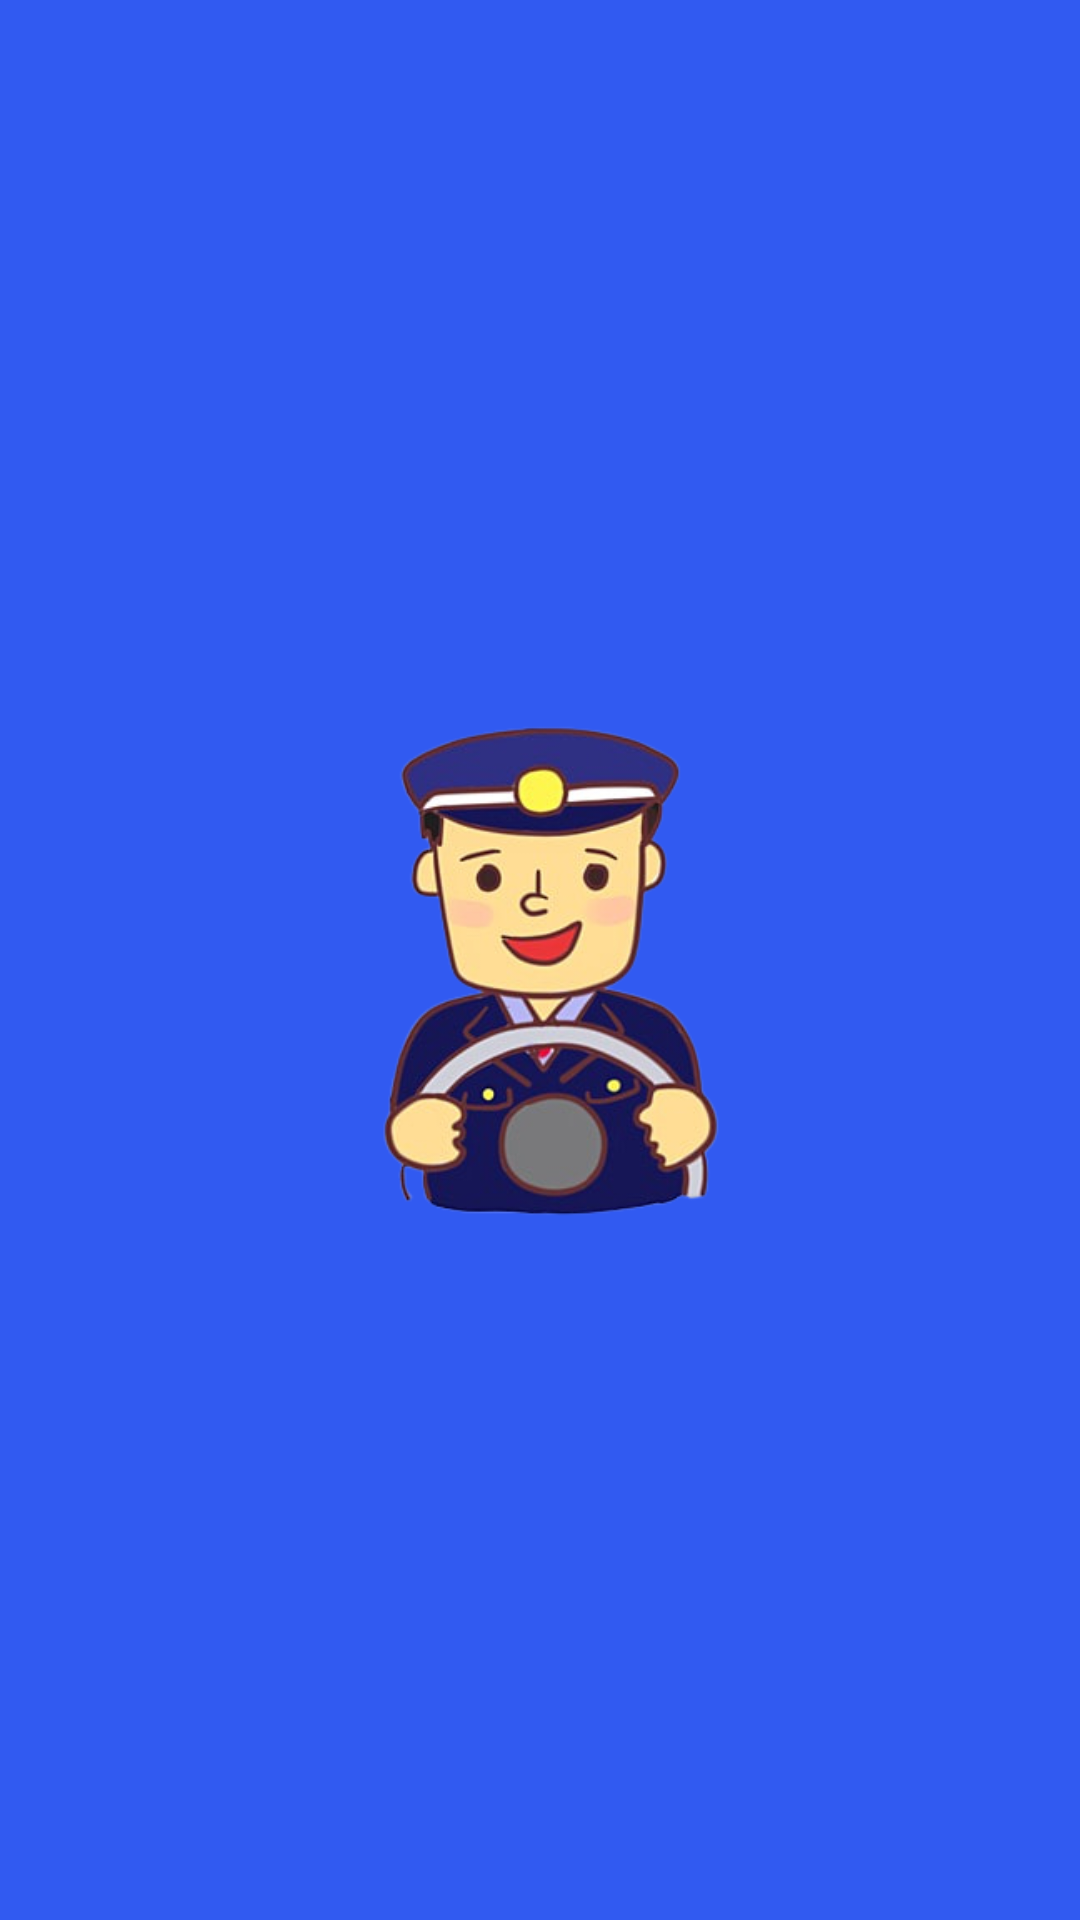

Here is an Android app screen rendered from its layout file. Give the layout XML and the strings, colors and styles it references.
<!-- AndroidManifest.xml: application theme Theme.VehicleManagement -->
<!-- res/layout/loading_screen.xml -->
<?xml version="1.0" encoding="utf-8"?>
<RelativeLayout xmlns:android="http://schemas.android.com/apk/res/android"
    android:layout_width="match_parent"
    android:layout_height="match_parent"
    android:background="#315AF1">















        <ImageView
            android:layout_width="200dp"
            android:layout_height="200dp"
            android:src="@drawable/driver_cartoon"
            android:layout_centerInParent="true"
            android:id="@+id/car_image_view"
            />






</RelativeLayout>
<!-- resources referenced by this layout -->
<resources>
  <!-- drawable driver_cartoon: png bitmap (drawable, 104211 bytes) -->
  <style name="Theme.VehicleManagement" parent="Theme.Material3.DayNight.NoActionBar">
          
          <item name="colorPrimary">@color/primary</item>
          <item name="colorPrimaryVariant">@color/purple_700</item>
          <item name="colorOnPrimary">@color/white</item>
          
          <item name="colorSecondary">@color/primary</item>
          <item name="colorSecondaryVariant">@color/teal_700</item>
          <item name="colorOnSecondary">@color/black</item>
          
          <item name="android:statusBarColor">@color/primary</item>
          
  
          <item name="android:actionMenuTextColor">@color/primary</item>
      </style>
  <color name="primary">#2196F3</color>
  <color name="purple_700">#FF3700B3</color>
  <color name="white">#FFFFFFFF</color>
  <color name="teal_700">#FF018786</color>
  <color name="black">#FF000000</color>
</resources>
